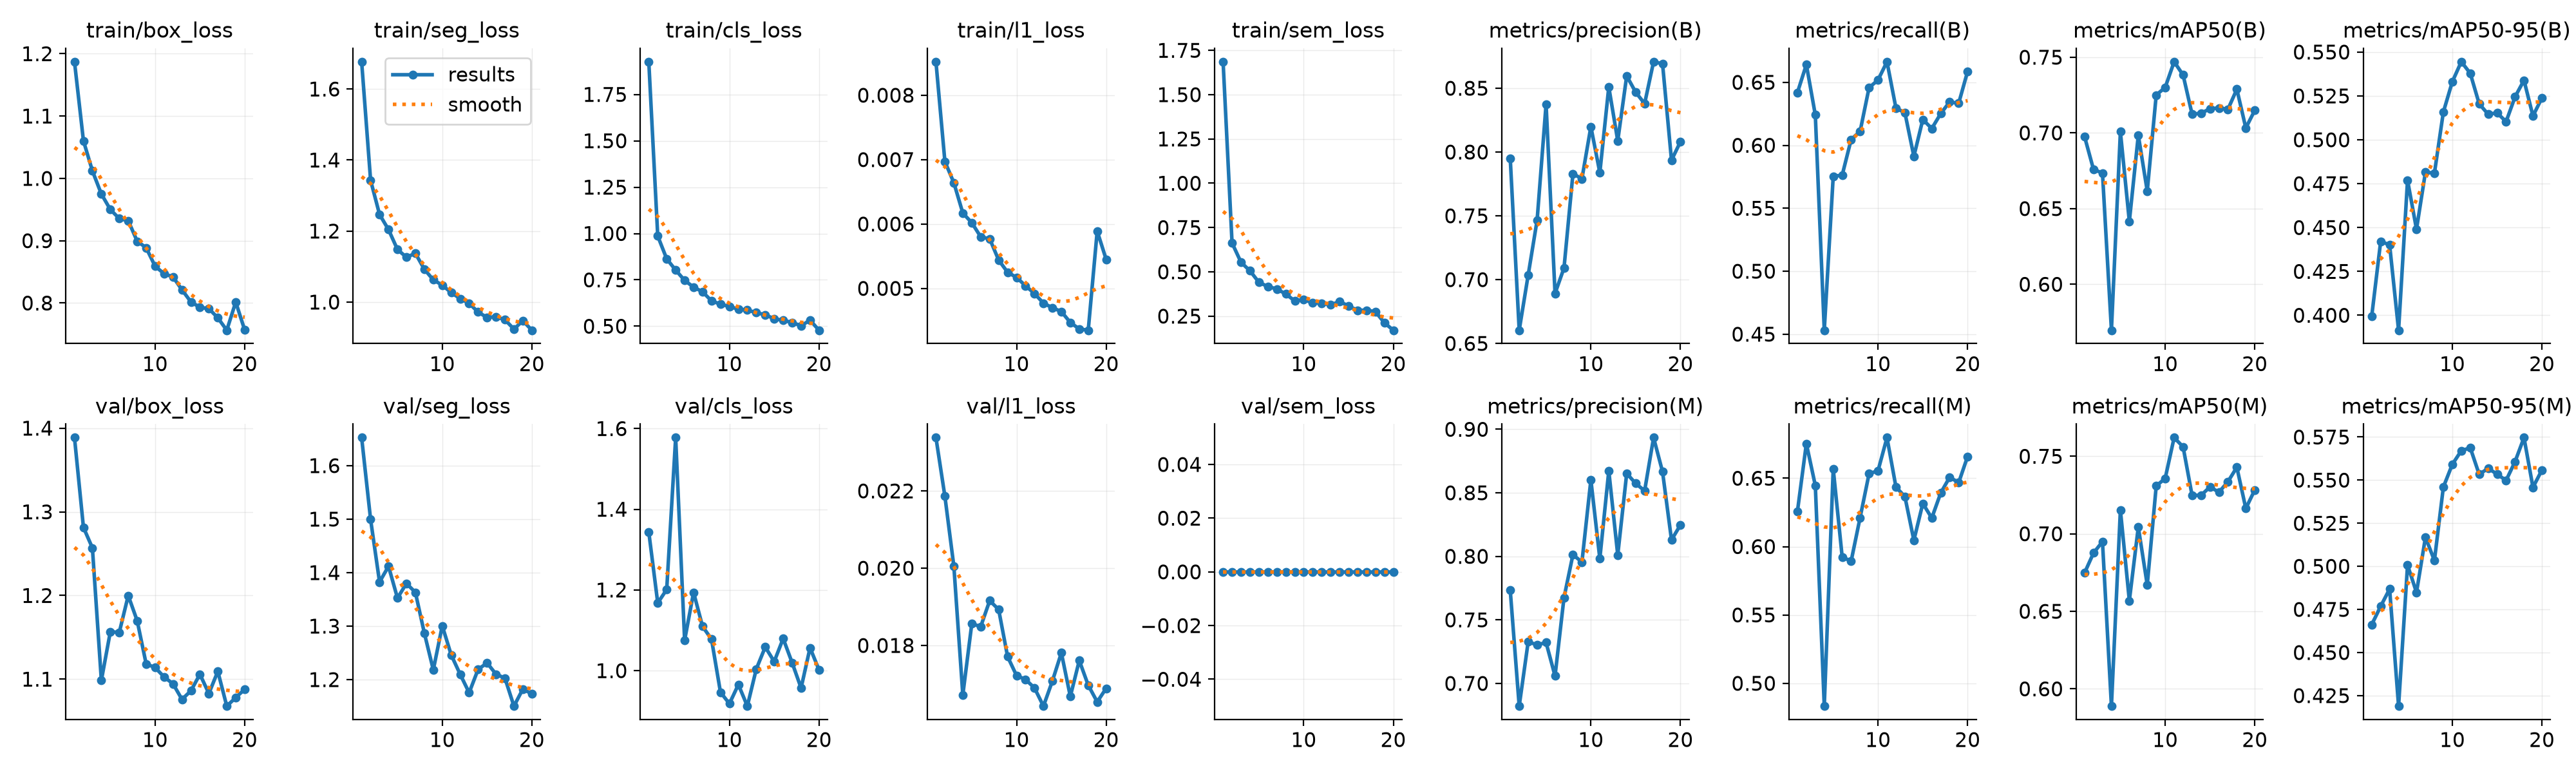

Source data for this figure (header and first rows):
epoch, time, train/box_loss, train/seg_loss, train/cls_loss, train/l1_loss, train/sem_loss, metrics/precision(B), metrics/recall(B), metrics/mAP50(B), metrics/mAP50-95(B), metrics/precision(M), metrics/recall(M), metrics/mAP50(M), metrics/mAP50-95(M), val/box_loss, val/seg_loss, val/cls_loss, val/l1_loss, val/sem_loss, lr/pg0, lr/pg1, lr/pg2
1, 18.06, 1.187, 1.677, 1.926, 0.00852, 1.686, 0.7949, 0.6418, 0.6976, 0.3994, 0.7733, 0.6255, 0.6748, 0.4662, 1.389, 1.652, 1.343, 0.02338, 0, 0.0009907, 0.0009907, 0.001925
2, 34.43, 1.06, 1.343, 0.9862, 0.00697, 0.6629, 0.6603, 0.6641, 0.6758, 0.4421, 0.6821, 0.6753, 0.6876, 0.4768, 1.281, 1.499, 1.168, 0.02186, 0, 0.0009505, 0.0009505, 0.0009505
3, 50.67, 1.012, 1.247, 0.8634, 0.00664, 0.5538, 0.7035, 0.6241, 0.6735, 0.4401, 0.7327, 0.6447, 0.6949, 0.4869, 1.257, 1.382, 1.201, 0.02005, 0, 0.000901, 0.000901, 0.000901
4, 67.02, 0.9749, 1.204, 0.8027, 0.00617, 0.5058, 0.7466, 0.4531, 0.5696, 0.3915, 0.7304, 0.4833, 0.5889, 0.4189, 1.099, 1.412, 1.578, 0.01672, 0, 0.0008515, 0.0008515, 0.0008515
5, 83.22, 0.9501, 1.148, 0.7474, 0.00602, 0.4408, 0.8375, 0.5754, 0.7008, 0.477, 0.7321, 0.6568, 0.7154, 0.5008, 1.157, 1.352, 1.075, 0.01856, 0, 0.000802, 0.000802, 0.000802
6, 99.52, 0.9355, 1.126, 0.7106, 0.0058, 0.4168, 0.6892, 0.5763, 0.6415, 0.449, 0.7058, 0.5923, 0.6569, 0.4848, 1.156, 1.38, 1.194, 0.01849, 0, 0.0007525, 0.0007525, 0.0007525
7, 116, 0.9322, 1.137, 0.6859, 0.00577, 0.4035, 0.7091, 0.6046, 0.6985, 0.4816, 0.7675, 0.5894, 0.7044, 0.5169, 1.2, 1.363, 1.11, 0.01916, 0, 0.000703, 0.000703, 0.000703
8, 132.4, 0.8992, 1.092, 0.6367, 0.00544, 0.3746, 0.7831, 0.6111, 0.6615, 0.4809, 0.8014, 0.6212, 0.667, 0.5034, 1.17, 1.287, 1.078, 0.01893, 0, 0.0006535, 0.0006535, 0.0006535
9, 148.7, 0.8888, 1.063, 0.619, 0.00525, 0.3361, 0.779, 0.6457, 0.725, 0.5159, 0.7954, 0.6533, 0.7309, 0.546, 1.118, 1.218, 0.9467, 0.01771, 0, 0.000604, 0.000604, 0.000604
10, 165.1, 0.8591, 1.048, 0.6066, 0.00517, 0.3441, 0.8199, 0.6519, 0.73, 0.5331, 0.8602, 0.6555, 0.7357, 0.5592, 1.114, 1.301, 0.9181, 0.01722, 0, 0.0005545, 0.0005545, 0.0005545
11, 181.5, 0.8471, 1.027, 0.5919, 0.00504, 0.324, 0.7838, 0.6664, 0.747, 0.5445, 0.7982, 0.6797, 0.762, 0.5671, 1.103, 1.246, 0.9656, 0.01712, 0, 0.000505, 0.000505, 0.000505
12, 197.8, 0.8419, 1.01, 0.5871, 0.00492, 0.3235, 0.851, 0.6295, 0.7382, 0.5379, 0.8673, 0.6436, 0.7561, 0.5688, 1.094, 1.21, 0.9122, 0.0169, 0, 0.0004555, 0.0004555, 0.0004555
13, 214, 0.8212, 0.9965, 0.5736, 0.00477, 0.3134, 0.8088, 0.6259, 0.7124, 0.5205, 0.801, 0.6365, 0.7248, 0.5533, 1.076, 1.175, 1.004, 0.01643, 0, 0.000406, 0.000406, 0.000406
14, 230.2, 0.8018, 0.9719, 0.5615, 0.0047, 0.3322, 0.8597, 0.5912, 0.7129, 0.5146, 0.8653, 0.6046, 0.7248, 0.5569, 1.086, 1.219, 1.059, 0.01708, 0, 0.0003565, 0.0003565, 0.0003565
15, 246.7, 0.7931, 0.9565, 0.5404, 0.00464, 0.3076, 0.8469, 0.6205, 0.716, 0.5153, 0.8574, 0.6315, 0.7302, 0.5534, 1.106, 1.231, 1.023, 0.01781, 0, 0.000307, 0.000307, 0.000307
16, 263.1, 0.791, 0.9587, 0.5317, 0.00447, 0.2828, 0.8379, 0.6133, 0.7164, 0.5103, 0.8516, 0.6209, 0.7268, 0.5498, 1.083, 1.21, 1.08, 0.01668, 0, 0.0002575, 0.0002575, 0.0002575
17, 279.3, 0.7763, 0.9502, 0.5204, 0.00437, 0.2833, 0.8708, 0.6252, 0.7155, 0.5245, 0.8935, 0.6392, 0.7336, 0.5607, 1.109, 1.203, 1.02, 0.01761, 0, 0.000208, 0.000208, 0.000208
18, 295.6, 0.7564, 0.9239, 0.5025, 0.00435, 0.2753, 0.8692, 0.6345, 0.7289, 0.5339, 0.8666, 0.6508, 0.7429, 0.5747, 1.068, 1.15, 0.957, 0.01697, 0, 0.0001585, 0.0001585, 0.0001585
19, 311.9, 0.8017, 0.9476, 0.5326, 0.00589, 0.2129, 0.7936, 0.6333, 0.7033, 0.5136, 0.8129, 0.6467, 0.7164, 0.5458, 1.078, 1.182, 1.057, 0.01654, 0, 0.000109, 0.000109, 0.000109
20, 326.9, 0.7567, 0.9207, 0.4784, 0.00545, 0.1704, 0.8081, 0.6587, 0.7149, 0.5238, 0.8248, 0.6659, 0.7283, 0.5558, 1.088, 1.173, 1.002, 0.01689, 0, 5.95e-05, 5.95e-05, 5.95e-05
